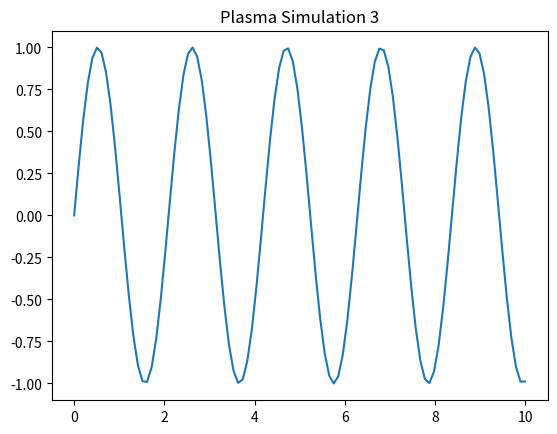

Write Python code to recreate this figure.
import numpy as np
import matplotlib.pyplot as plt
x = np.linspace(0, 10, 100)
y = np.sin(x * 3)
plt.plot(x, y)
plt.title('Plasma Simulation 3')
